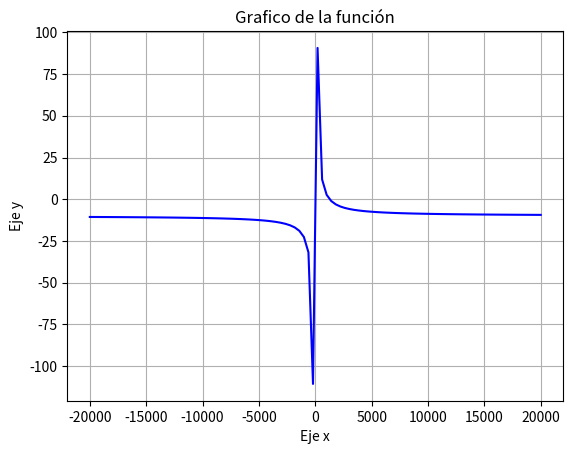

Generate this figure with matplotlib:
import numpy as np
import sympy as sp
import matplotlib.pyplot as plt

def NewtonRaphson(f,fde,x0,tol):
  #definir el errro para el arranque.
  error = 99999
  #agregar el contador
  i = 0
  #raiz inicial
  xr = x0
  while error > tol:
    xrold = xr
    xr = xrold-(f(xrold)/fde(xrold))
    i = i + 1
    if(xr != 0):
      error = abs((xr-xrold)/xr)
    else:
      break
  return xr, i

#Graficar la derivada para saber el intervalo de la función
x = np.linspace(-20000,20000,100)
f = (lambda x : ((x/10)*(np.cosh(500/x))-(x/10)-10),
     lambda x: (1/10)*((-(500*np.sinh(500/x))/x) +np.cosh(500/x) -1))

y = f[0](x)
plt.plot(x,y,color = 'blue')
plt.title('Grafico de la función')
plt.xlabel('Eje x')
plt.ylabel('Eje y')
plt.grid()
plt.show()

x0 = 1
tol = 1e-6
xr, i = NewtonRaphson(f[0],f[1],x0,tol)
print("El valor de la raíz es: {} y el numero de interaciones es: {}".format(xr, i))
